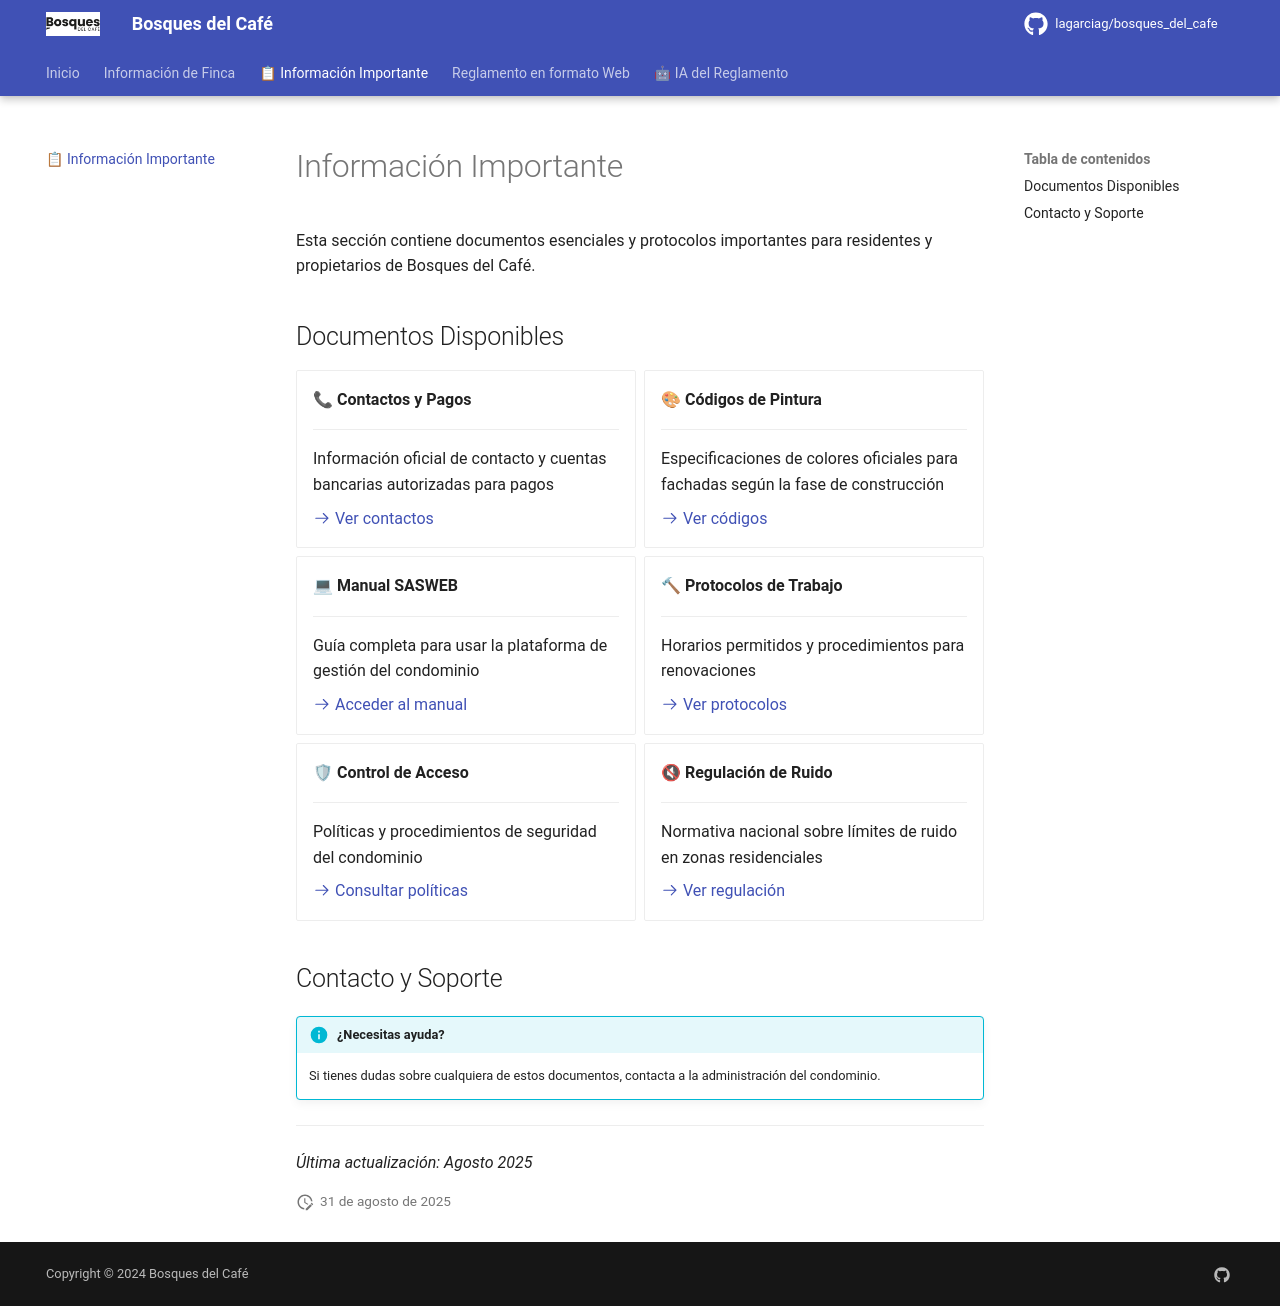

repository: lagarciag/bosques_del_cafe · page: informacion-importante/index.html · generator: mkdocs

# Información Importante

Esta sección contiene documentos esenciales y protocolos importantes para residentes y propietarios de Bosques del Café.

## Documentos Disponibles

<div class="grid cards" markdown>

-   📞 __Contactos y Pagos__

    ---

    Información oficial de contacto y cuentas bancarias autorizadas para pagos

    [:octicons-arrow-right-24: Ver contactos](contactos-pagos.md)

-   🎨 __Códigos de Pintura__

    ---

    Especificaciones de colores oficiales para fachadas según la fase de construcción

    [:octicons-arrow-right-24: Ver códigos](codigos-pintura.md)

-   💻 __Manual SASWEB__

    ---

    Guía completa para usar la plataforma de gestión del condominio

    [:octicons-arrow-right-24: Acceder al manual](manual-sasweb.md)

-   🔨 __Protocolos de Trabajo__

    ---

    Horarios permitidos y procedimientos para renovaciones

    [:octicons-arrow-right-24: Ver protocolos](protocolos-trabajo.md)

-   🛡 __Control de Acceso__

    ---

    Políticas y procedimientos de seguridad del condominio

    [:octicons-arrow-right-24: Consultar políticas](control-acceso.md)

-   🔇 __Regulación de Ruido__

    ---

    Normativa nacional sobre límites de ruido en zonas residenciales

    [:octicons-arrow-right-24: Ver regulación](regulacion-ruido.md)

</div>

## Contacto y Soporte

!!! info "¿Necesitas ayuda?"
    Si tienes dudas sobre cualquiera de estos documentos, contacta a la administración del condominio.

---

*Última actualización: Agosto 2025*
